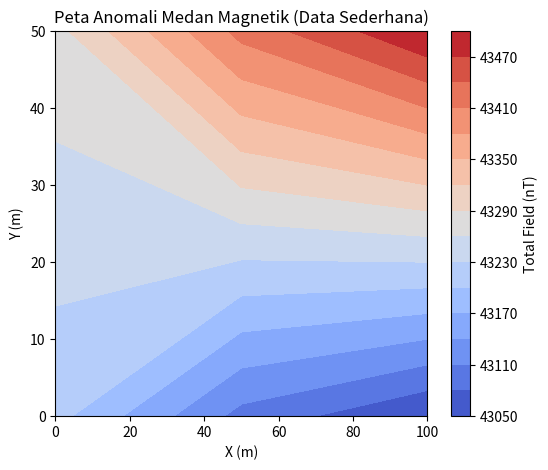

Reproduce this figure in Python.
# Import pustaka yang diperlukan
import pandas as pd
import matplotlib.pyplot as plt
import numpy as np

# 1. Buat DataFrame langsung dari data sample
data = pd.DataFrame({
    'X (m)': [0, 0, 50, 50, 100, 100],
    'Y (m)': [0, 50, 0, 50, 0, 50],
    'Total_Field (nT)': [43210, 43280, 43100, 43420, 43050, 43500]
})

# 2. Ubah data menjadi grid untuk visualisasi kontur
pivot = data.pivot_table(index='Y (m)', columns='X (m)', values='Total_Field (nT)')
X, Y = np.meshgrid(pivot.columns, pivot.index)
Z = pivot.values

# 3. Plot kontur peta anomali magnetik
plt.figure(figsize=(6, 5))
cont = plt.contourf(X, Y, Z, cmap='coolwarm', levels=15)
plt.colorbar(cont, label='Total Field (nT)')
plt.xlabel('X (m)')
plt.ylabel('Y (m)')
plt.title('Peta Anomali Medan Magnetik (Data Sederhana)')
plt.show()